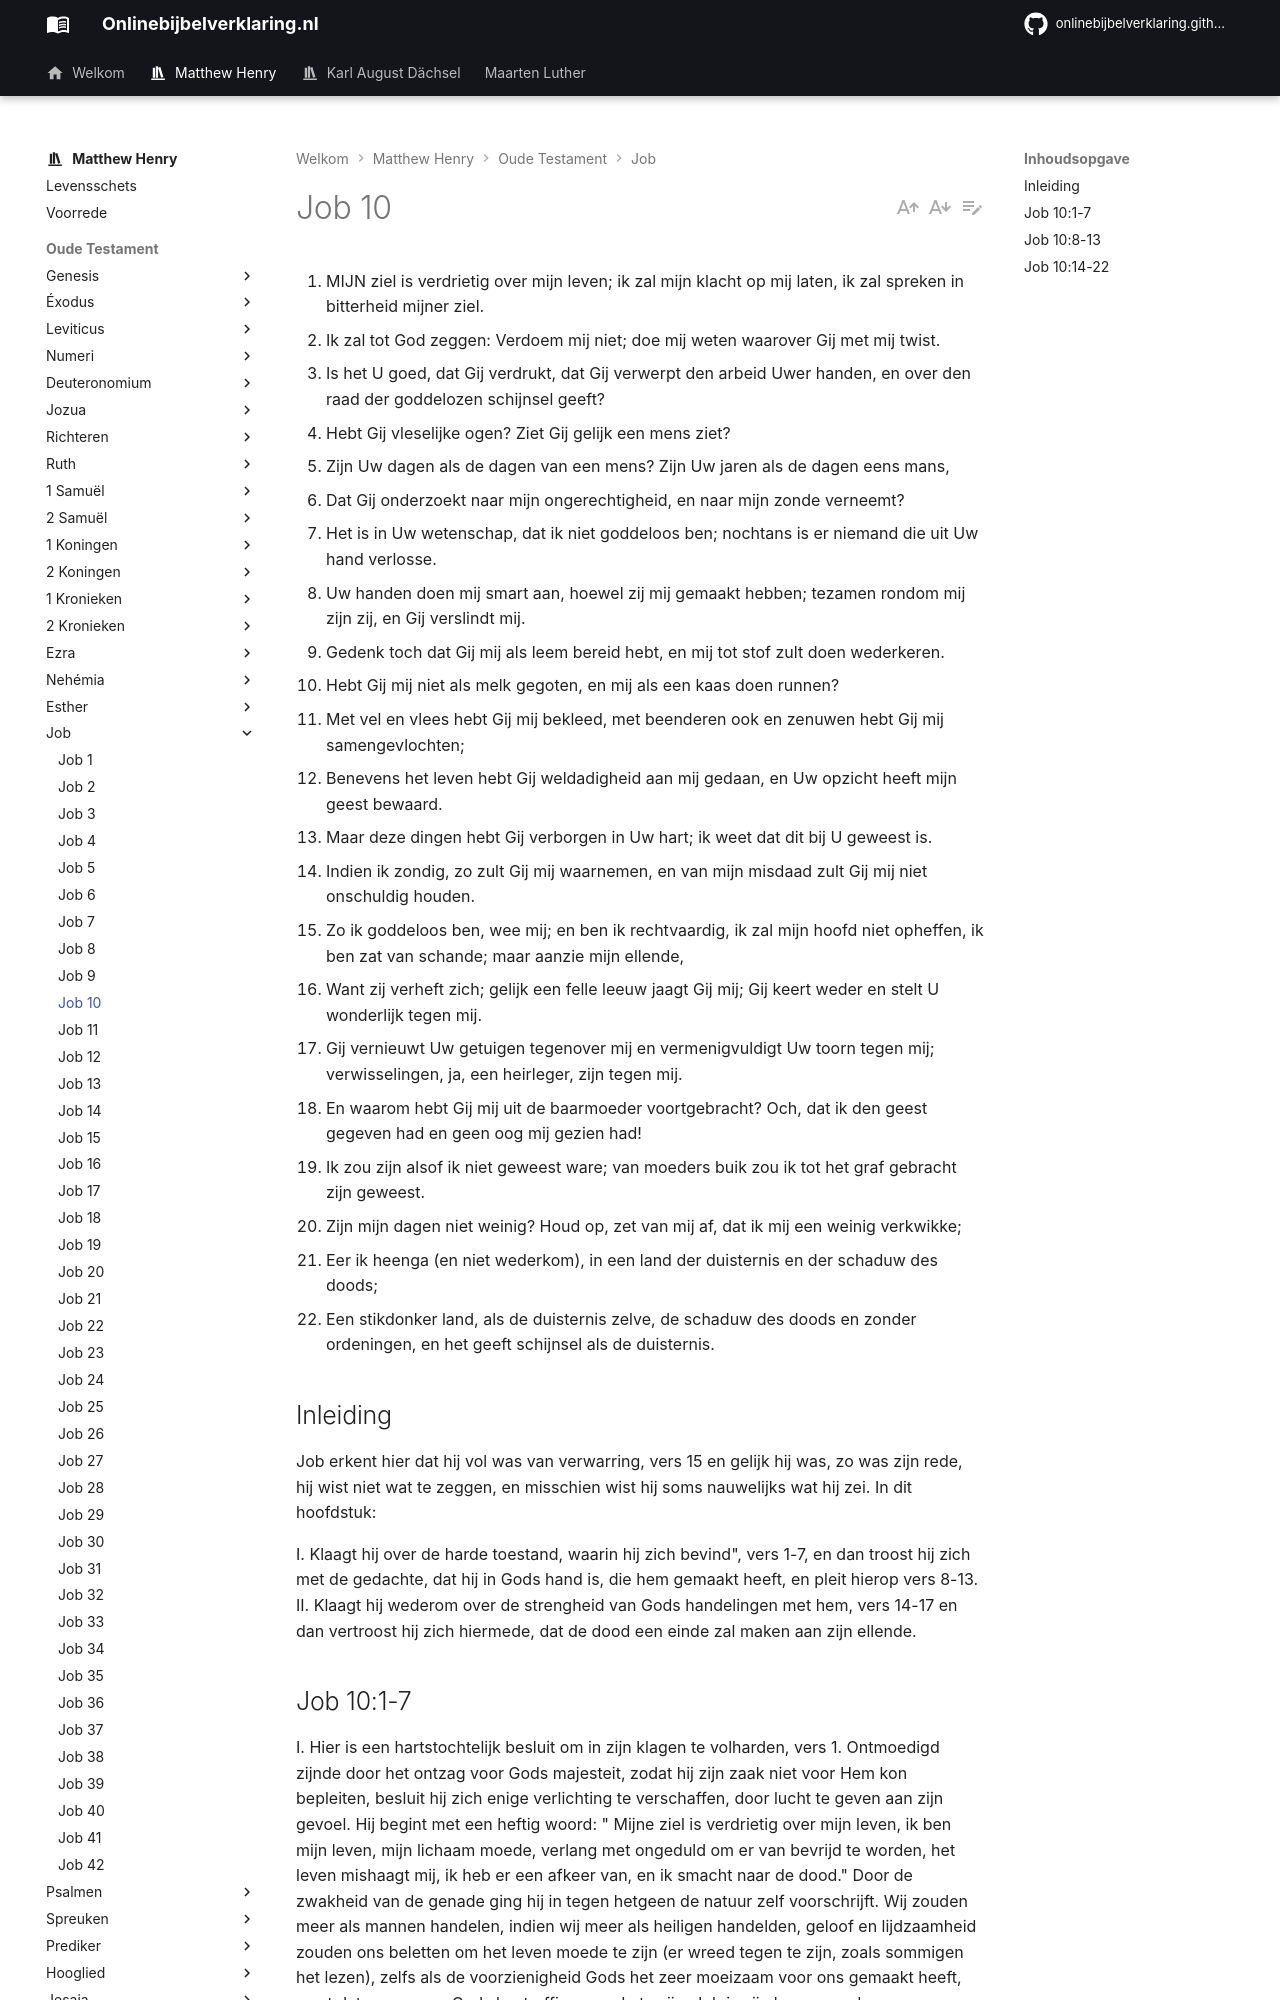

repository: onlinebijbelverklaring/onlinebijbelverklaring.github.io · page: matthewhenry/Job/Job10/index.html · generator: mkdocs

1. MIJN ziel is verdrietig over mijn leven; ik zal mijn klacht op mij laten, ik zal spreken in bitterheid mijner ziel.
2. Ik zal tot God zeggen: Verdoem mij niet; doe mij weten waarover Gij met mij twist.
3. Is het U goed, dat Gij verdrukt, dat Gij verwerpt den arbeid Uwer handen, en over den raad der goddelozen schijnsel geeft?
4. Hebt Gij vleselijke ogen? Ziet Gij gelijk een mens ziet?
5. Zijn Uw dagen als de dagen van een mens? Zijn Uw jaren als de dagen eens mans,
6. Dat Gij onderzoekt naar mijn ongerechtigheid, en naar mijn zonde verneemt?
7. Het is in Uw wetenschap, dat ik niet goddeloos ben; nochtans is er niemand die uit Uw hand verlosse.
8. Uw handen doen mij smart aan, hoewel zij mij gemaakt hebben; tezamen rondom mij zijn zij, en Gij verslindt mij.
9. Gedenk toch dat Gij mij als leem bereid hebt, en mij tot stof zult doen wederkeren.
10. Hebt Gij mij niet als melk gegoten, en mij als een kaas doen runnen?
11. Met vel en vlees hebt Gij mij bekleed, met beenderen ook en zenuwen hebt Gij mij samengevlochten;
12. Benevens het leven hebt Gij weldadigheid aan mij gedaan, en Uw opzicht heeft mijn geest bewaard.
13. Maar deze dingen hebt Gij verborgen in Uw hart; ik weet dat dit bij U geweest is.
14. Indien ik zondig, zo zult Gij mij waarnemen, en van mijn misdaad zult Gij mij niet onschuldig houden.
15. Zo ik goddeloos ben, wee mij; en ben ik rechtvaardig, ik zal mijn hoofd niet opheffen, ik ben zat van schande; maar aanzie mijn ellende,
16. Want zij verheft zich; gelijk een felle leeuw jaagt Gij mij; Gij keert weder en stelt U wonderlijk tegen mij.
17. Gij vernieuwt Uw getuigen tegenover mij en vermenigvuldigt Uw toorn tegen mij; verwisselingen, ja, een heirleger, zijn tegen mij.
18. En waarom hebt Gij mij uit de baarmoeder voortgebracht? Och, dat ik den geest gegeven had en geen oog mij gezien had!
19. Ik zou zijn alsof ik niet geweest ware; van moeders buik zou ik tot het graf gebracht zijn geweest.
20. Zijn mijn dagen niet weinig? Houd op, zet van mij af, dat ik mij een weinig verkwikke;
21. Eer ik heenga (en niet wederkom), in een land der duisternis en der schaduw des doods;
22. Een stikdonker land, als de duisternis zelve, de schaduw des doods en zonder ordeningen, en het geeft schijnsel als de duisternis.

## Inleiding

Job erkent hier dat hij vol was van verwarring, vers 15 en gelijk hij was, zo was zijn rede, hij wist niet wat te zeggen, en misschien wist hij soms nauwelijks wat hij zei. In dit hoofdstuk:

I. Klaagt hij over de harde toestand, waarin hij zich bevind", vers 1-7, en dan troost hij zich met de gedachte, dat hij in Gods hand is, die hem gemaakt heeft, en pleit hierop vers 8-13.  
II. Klaagt hij wederom over de strengheid van Gods handelingen met hem, vers 14-17 en dan vertroost hij zich hiermede, dat de dood een einde zal maken aan zijn ellende.
